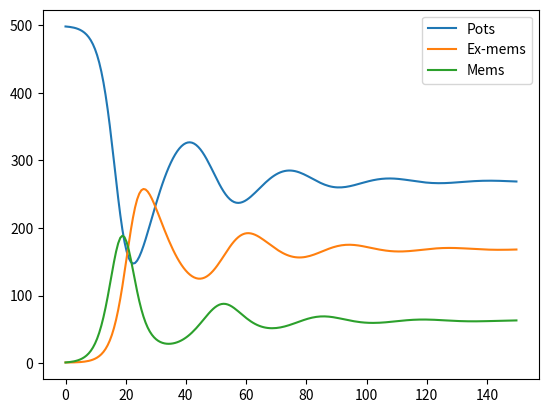

Source code (Python):
## Differential Eqn Testing -- won't be our final result
import numpy as np
import csv
import matplotlib.pyplot as plt

P = [498,]
E = [1,]
M = [1,]
delta_t = 0.7

def main():
    global P, M, E, delta_t
    
    phi = c = 0.1
    alpha = beta = 0.1
    k = g = 0.01

    rec = [[M[0], P[0], E[0]],]
    
    i = 1
    for t in np.arange(delta_t,150,delta_t):
        newP = (E[i-1]*phi-M[i-1]*P[i-1]*k*alpha)*delta_t+P[i-1]
        P.append(newP) ##P[i] = newP

        newE = (E[i-1]*M[i-1]*g*beta+M[i-1]*c-E[i-1]*phi)*delta_t+E[i-1]
        E.append(newE)

        newM = (M[i-1]*P[i-1]*k*alpha-E[i-1]*M[i-1]*g*beta-M[i-1]*c)*delta_t+M[i-1]
        M.append(newM)

        ##print(M[i], P[i], E[i])

        rec.append([M[i], P[i], E[i]])

        i+=1

    ##recordToCsv(rec)
    plot()
        
def plot():
    global P, E, M, delta_t

    tScale = np.arange(0, 150, delta_t)
    
    PotsArr = np.asarray(P)
    ExArr = np.asarray(E)
    MemArr = np.asarray(M)
    
    fig, ax = plt.subplots()
    
    ax.plot(tScale, PotsArr, label='Pots')
    ax.plot(tScale, ExArr, label='Ex-mems')
    ax.plot(tScale, MemArr, label='Mems')
    ax.legend()
    plt.show()
    
        
        
    
def recordToCsv(record):
    with open('diffeqn.csv', 'wt',) as csvfile:
        w = csv.writer(csvfile, delimiter=';')
        for lst in record:
            w.writerow(lst)
            
if __name__=='__main__':
    main()
